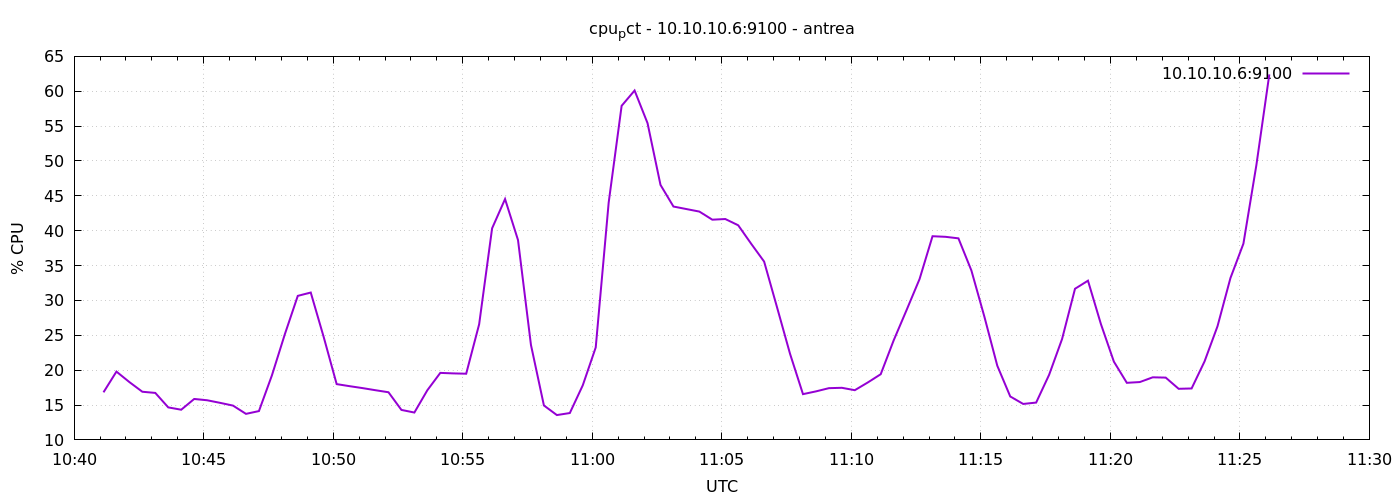

Data behind this chart, as committed beside it:
1777027268	16.82380952380863
1777027298	19.8
1777027328	18.29
1777027358	16.9
1777027388	16.74
1777027418	14.66
1777027448	14.33
1777027478	15.87
1777027508	15.69
1777027538	15.31
1777027568	14.92
1777027598	13.73
1777027628	14.13
1777027658	19.24
1777027688	25.15
1777027718	30.66
1777027748	31.13
1777027778	24.75
1777027808	18
1777027838	17.7
1777027868	17.43
1777027898	17.12
1777027928	16.83
1777027958	14.3
1777027988	13.92
1777028018	17.12
1777028048	19.61
1777028078	19.54
1777028108	19.49
1777028138	26.58
1777028168	40.34
1777028198	44.54
1777028228	38.66
1777028258	23.61
1777028288	14.94
1777028318	13.56
1777028348	13.85
1777028378	17.83
1777028408	23.26
1777028438	44.04
1777028468	57.91
1777028498	60.1
1777028528	55.42
1777028558	46.57
1777028588	43.47
1777028618	43.1
1777028648	42.74
1777028678	41.58
1777028708	41.68
1777028738	40.78
1777028768	38.13
1777028798	35.57
1777028828	29
1777028858	22.35
1777028888	16.56
1777028918	16.96
1777028948	17.42
1777028978	17.47
1777029008	17.13
1777029038	18.23
1777029068	19.42
... 30 more rows
